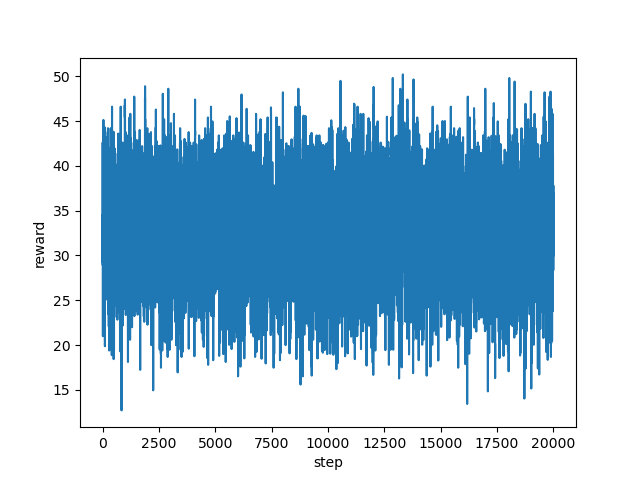

The file beside this chart, header and first rows:
step, reward
0, 29.0
1, 30.44
2, 31.8
3, 33.8
4, 37.88
5, 42.6
6, 41.0
7, 36.68
8, 35.24
9, 31.4
10, 30.44
11, 30.68
12, 29.24
13, 30.0
14, 34.56
15, 23.4
16, 21.0
17, 29.0
18, 31.04
19, 31.96
20, 34.04
21, 34.68
22, 34.52
23, 27.88
24, 35.4
25, 36.88
26, 38.16
27, 36.24
28, 30.36
29, 29.72
30, 37.6
31, 35.6
32, 39.08
33, 42.2
34, 39.4
35, 42.08
36, 40.92
37, 43.92
38, 42.0
39, 45.12
40, 43.56
41, 39.0
42, 21.6
43, 28.84
44, 33.16
45, 39.56
46, 38.8
47, 38.28
48, 40.2
49, 42.28
50, 41.0
51, 38.6
52, 26.36
53, 25.16
54, 27.4
55, 36.36
56, 35.08
57, 29.24
58, 24.76
59, 28.96
... 19,940 more rows
